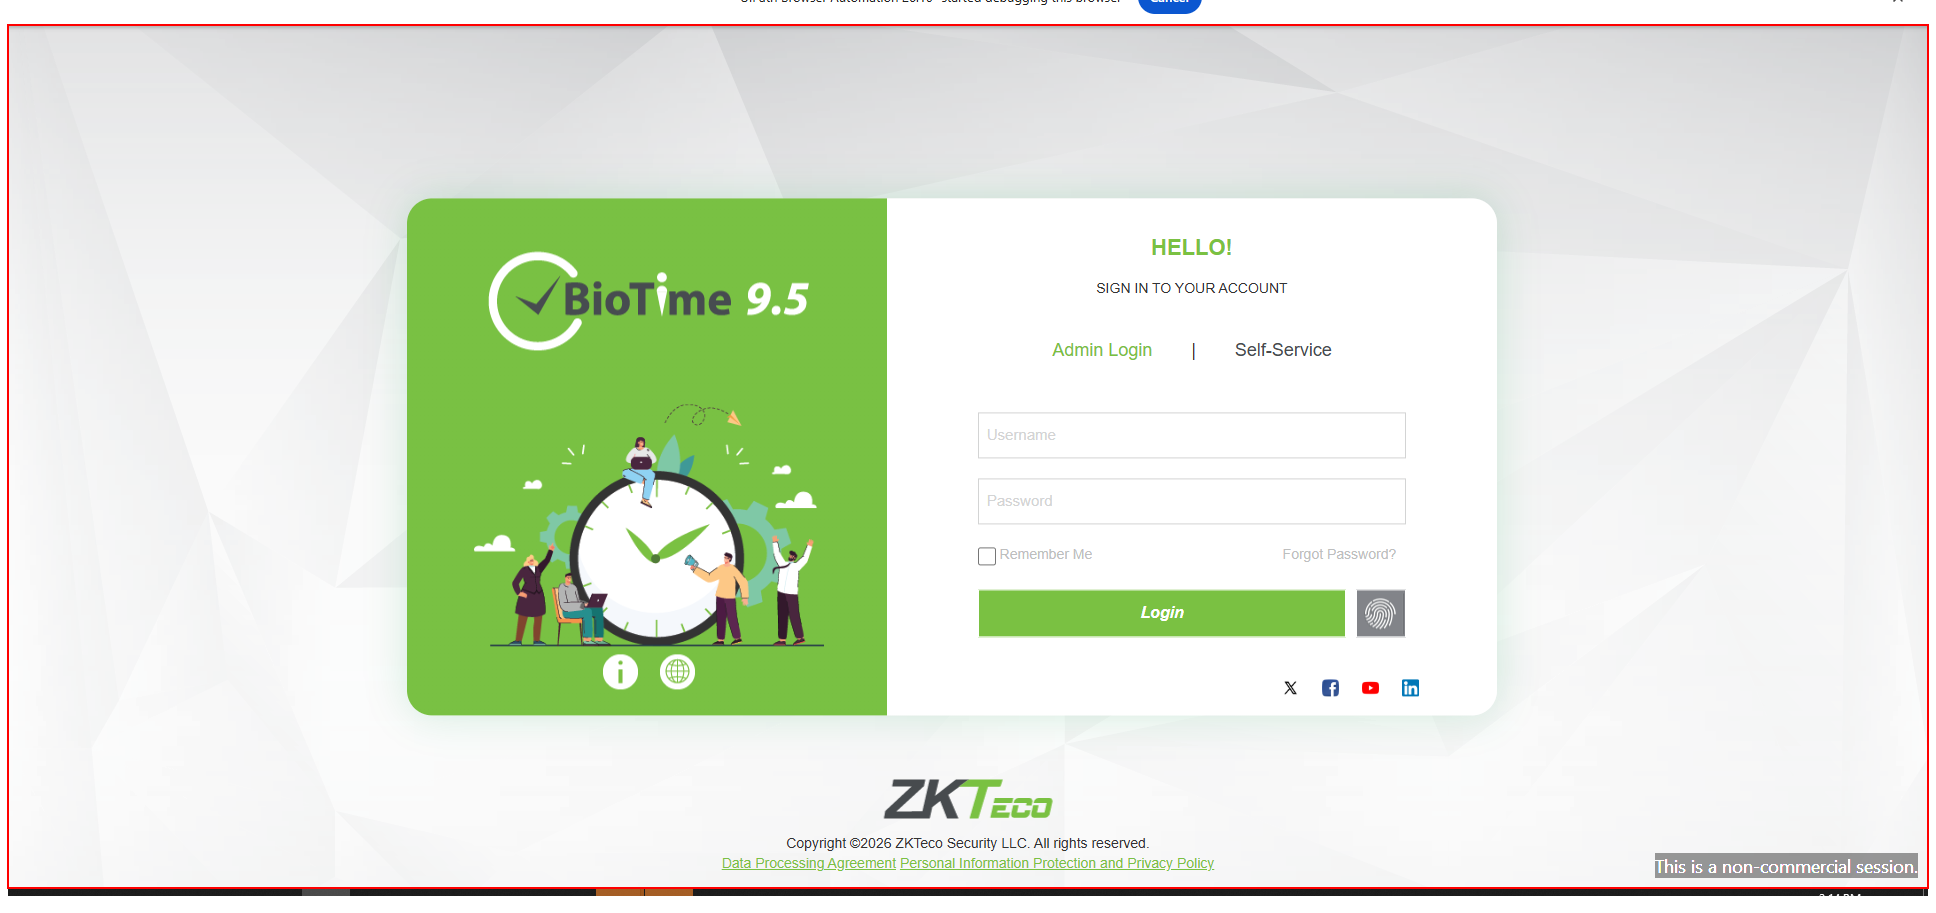
Workflow: zkt_Login

Step 1 [try]: Activate 'DIV' on the element

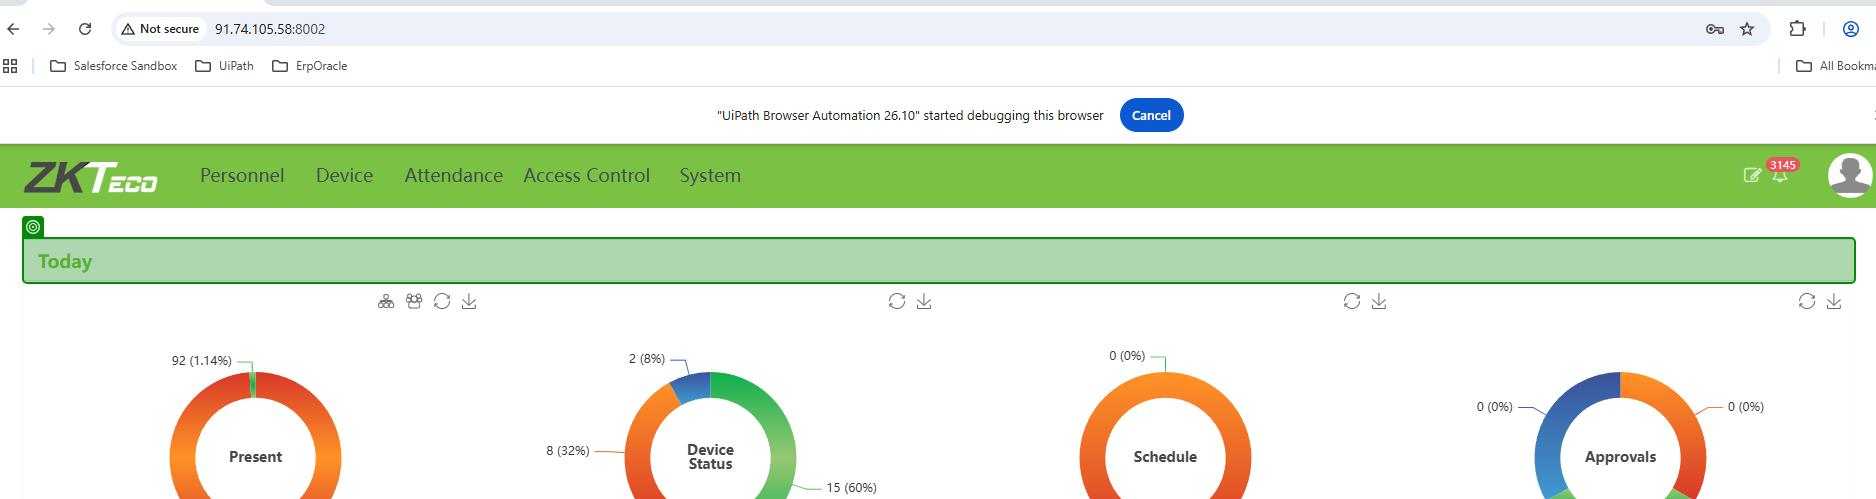
Step 2: check the element 'Today' (chrome.exe)

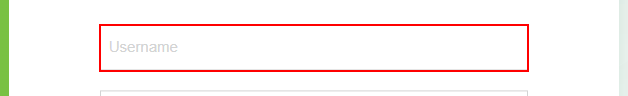
Step 3 [try]: type "admin1" into the text box

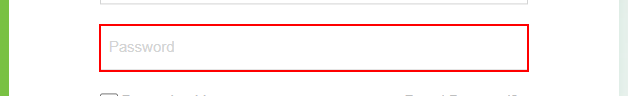
Step 4: type "Nshama@123@@$$" into the text box

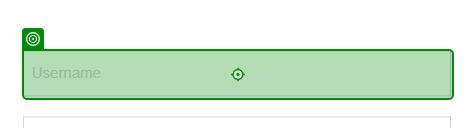
Step 5: type "admin1" into the text box (chrome.exe)

Step 6: type "Nshama@123@@$$" into the text box (chrome.exe) (no picture)

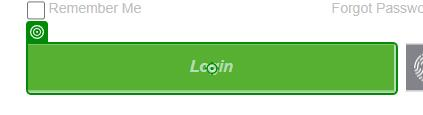
Step 7: click on the text box 'id_login' (chrome.exe)

Step 8: check the element 'Today' (chrome.exe) (same screen as step 2)
